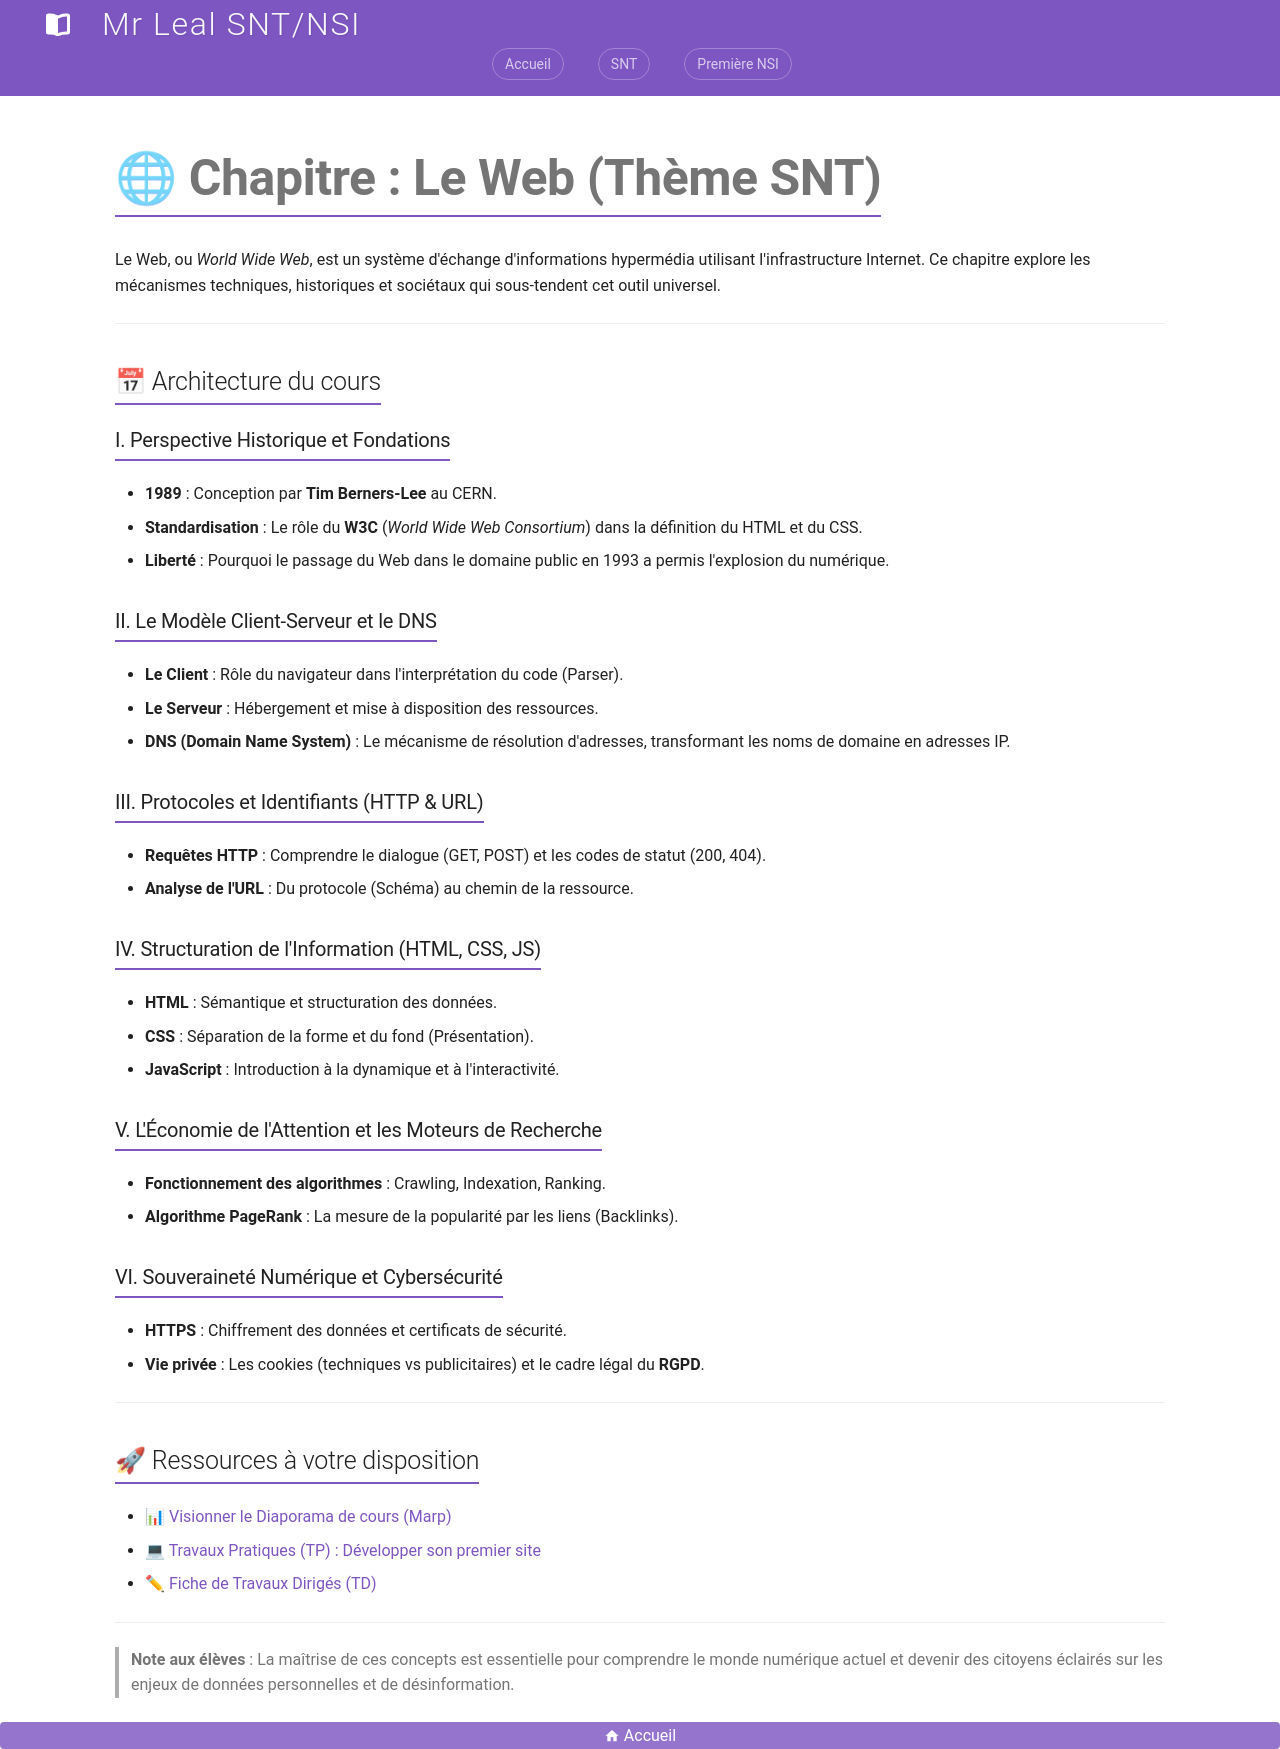

repository: jemangedespatate/projet_mkdocs · page: SNT/Web/cours/cours/index.html · generator: mkdocs

# 🌐 Chapitre : Le Web (Thème SNT)

Le Web, ou *World Wide Web*, est un système d'échange d'informations hypermédia utilisant l'infrastructure Internet. Ce chapitre explore les mécanismes techniques, historiques et sociétaux qui sous-tendent cet outil universel.

---

## 📅 Architecture du cours

### I. Perspective Historique et Fondations
*   **1989** : Conception par **Tim Berners-Lee** au CERN.
*   **Standardisation** : Le rôle du **W3C** (*World Wide Web Consortium*) dans la définition du HTML et du CSS.
*   **Liberté** : Pourquoi le passage du Web dans le domaine public en 1993 a permis l'explosion du numérique.

### II. Le Modèle Client-Serveur et le DNS
*   **Le Client** : Rôle du navigateur dans l'interprétation du code (Parser).
*   **Le Serveur** : Hébergement et mise à disposition des ressources.
*   **DNS (Domain Name System)** : Le mécanisme de résolution d'adresses, transformant les noms de domaine en adresses IP.

### III. Protocoles et Identifiants (HTTP & URL)
*   **Requêtes HTTP** : Comprendre le dialogue (GET, POST) et les codes de statut (200, 404).
*   **Analyse de l'URL** : Du protocole (Schéma) au chemin de la ressource.

### IV. Structuration de l'Information (HTML, CSS, JS)
*   **HTML** : Sémantique et structuration des données.
*   **CSS** : Séparation de la forme et du fond (Présentation).
*   **JavaScript** : Introduction à la dynamique et à l'interactivité.

### V. L'Économie de l'Attention et les Moteurs de Recherche
*   **Fonctionnement des algorithmes** : Crawling, Indexation, Ranking.
*   **Algorithme PageRank** : La mesure de la popularité par les liens (Backlinks).

### VI. Souveraineté Numérique et Cybersécurité
*   **HTTPS** : Chiffrement des données et certificats de sécurité.
*   **Vie privée** : Les cookies (techniques vs publicitaires) et le cadre légal du **RGPD**.

---

## 🚀 Ressources à votre disposition

-   [📊 Visionner le Diaporama de cours (Marp)](diaporama_web.md)
-   [💻 Travaux Pratiques (TP) : Développer son premier site](../tp/travaux_pratique.md)
-   [✏ Fiche de Travaux Dirigés (TD)](../exercices/travaux_diriger.md)

---

> **Note aux élèves** : La maîtrise de ces concepts est essentielle pour comprendre le monde numérique actuel et devenir des citoyens éclairés sur les enjeux de données personnelles et de désinformation.
